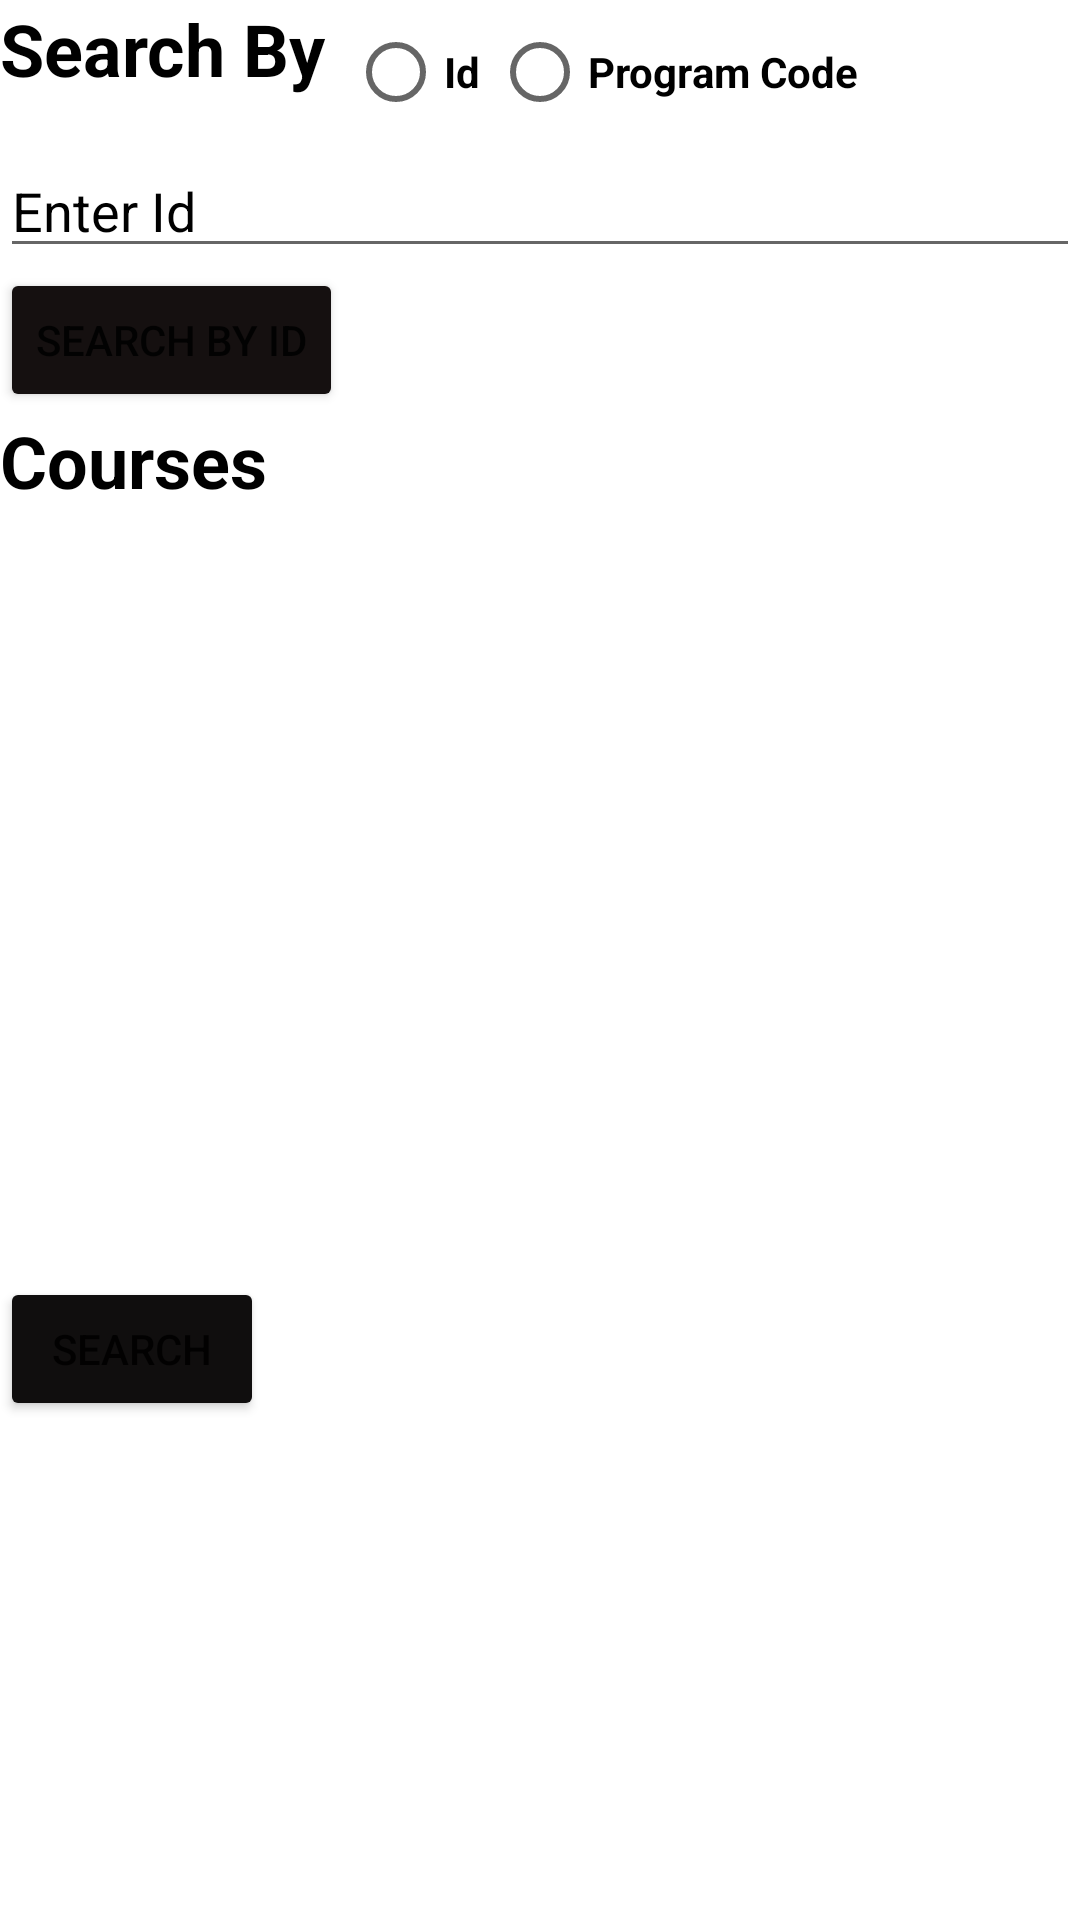

This screen was rendered from an Android layout file. Write that file and the resources it references.
<!-- AndroidManifest.xml: application theme Theme.GradingApp -->
<!-- res/layout/fragment_search.xml -->
<?xml version="1.0" encoding="utf-8"?>
<FrameLayout xmlns:android="http://schemas.android.com/apk/res/android"
    xmlns:app="http://schemas.android.com/apk/res-auto"
    android:layout_width="match_parent" android:layout_height="match_parent">

    <LinearLayout
        android:layout_width="match_parent"
        android:layout_height="match_parent"
        android:orientation="vertical">

        <LinearLayout
            android:layout_width="match_parent"
            android:layout_height="wrap_content"
            android:orientation="horizontal">

            <TextView
                android:id="@+id/textView"
                android:layout_width="116dp"
                android:layout_height="wrap_content"
                android:text="Search By"
                android:textColor="#000"
                android:textSize="24sp"
                android:textStyle="bold" />

            <RadioGroup
                android:id="@+id/Search"
                android:layout_width="wrap_content"
                android:layout_height="wrap_content"
                android:orientation="horizontal">

                <RadioButton
                    android:id="@+id/radioBtn_ID"
                    android:layout_width="match_parent"
                    android:layout_height="wrap_content"
                    android:text="Id"
                    android:textColor="#000"
                    android:textStyle="bold" />

                <RadioButton
                    android:id="@+id/radioBtn_Code"
                    android:layout_width="match_parent"
                    android:layout_height="wrap_content"
                    android:text="Program Code"
                    android:textColor="#000"
                    android:textStyle="bold" />
            </RadioGroup>

        </LinearLayout>

        <EditText
            android:id="@+id/editText_ID"
            android:layout_width="match_parent"
            android:layout_height="wrap_content"
            android:ems="10"
            android:hint="Enter Id"
            android:textColorHint="#000"
            android:inputType="textPersonName" />

        <Button
            android:id="@+id/btn_SearchID"
            android:layout_width="wrap_content"
            android:layout_height="wrap_content"
            android:text="Search By Id"
            app:backgroundTint="#151010" />

        <TextView
            android:id="@+id/textView_Courses"
            android:layout_width="match_parent"
            android:layout_height="wrap_content"
            android:text="Courses"
            android:textColor="#000"
            android:textSize="24sp"
            android:textStyle="bold" />

        <ListView
            android:id="@+id/courseListView"
            android:layout_width="match_parent"
            android:layout_height="256dp">

        </ListView>

        <Button
            android:id="@+id/btn_SearchList"
            android:layout_width="wrap_content"
            android:layout_height="wrap_content"
            android:text="Search"
            app:backgroundTint="#100E0E" />

        <androidx.recyclerview.widget.RecyclerView
            android:id="@+id/recycler_ViewGrades"
            android:layout_width="match_parent"
            android:layout_height="match_parent" />
    </LinearLayout>

</FrameLayout>
<!-- resources referenced by this layout -->
<resources>
  <style name="Theme.GradingApp" parent="Theme.MaterialComponents.DayNight.DarkActionBar">
          
          <item name="colorPrimary">@color/purple_500</item>
          <item name="colorPrimaryVariant">@color/purple_700</item>
          <item name="colorOnPrimary">@color/white</item>
          
          <item name="colorSecondary">@color/teal_200</item>
          <item name="colorSecondaryVariant">@color/teal_700</item>
          <item name="colorOnSecondary">@color/black</item>
          
          <item name="android:statusBarColor" tools:targetApi="l">?attr/colorPrimaryVariant</item>
          
      </style>
  <!-- not gathered from this repository: default colours our renderer supplied (Android Studio template values) -->
  <color name="purple_500">#FF6200EE</color>
  <color name="purple_700">#FF3700B3</color>
  <color name="teal_200">#FF03DAC5</color>
  <color name="teal_700">#FF018786</color>
  <color name="black">#FF000000</color>
  <color name="white">#FFFFFFFF</color>
</resources>
